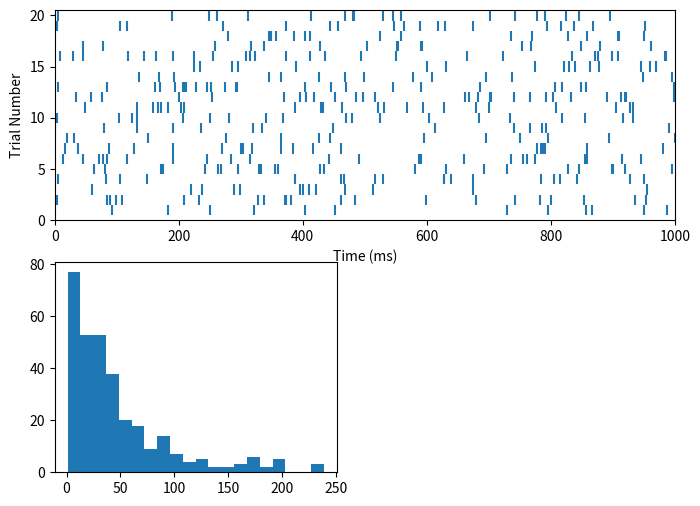

Python code for this plot: (Note: this script raises an exception after producing the figure.)
#!/usr/bin/env python2
# -*- coding: utf-8 -*-
"""
Created on Wed Jan 17 14:15:02 2018

[redacted]
"""
from __future__ import division 
import numpy as np
import matplotlib.pyplot as plt
import math

"""
Here is an excerpt from Dayan and Abbott, p30 explaining how to simulate spikes:

Spike sequences can be simulated by using some estimate of the firing rate, fr, 
predicted from knowledge of the stimulus, to drive a Poisson process. A simple 
procedure for generating spikes in a computer program is based on the fact that
 the estimated probability of firing a spike during a short interval of duration
 dt is fr*dt. The program progresses through time in small steps of size dt and 
 generates, at each time step, a random number x chosen uniformly in the range 
 between 0 and 1. If x < fr*dt at that time step, a spike is fired; otherwise
 it is not.
 
 Generate a “realistic” spike train in Python.  Read the quotation from
 Dayan and Abbott once more.  We can break it down into three steps

1. Compute the product of fr*dt. Let’s simulate a 10 ms long spike train for a neuron 
firing at 100 Hz.  Therefore, fr = 100 Hz, dt = 1 ms and fr*dt = 0.1 (remember that
 Hz is the inverse of s and 1 ms is 1/1000 s and fr*dt is therefore dimensionless).

2. Generate uniformly distributed random numbers between 0 and 1.  
To generate random numbers, use the python mumpy functon
np.random.uniform(size = (nTrials, nBins)).  np.random.uniform(size = (2, 100)) 
will generate 100 random numbers of two tirals.

3. Compare each random number to fr*dt.  If the product is < fr*dt, then 
there is a spike! We can summarize these three steps into the code below.

Modified from :
https://praneethnamburi.wordpress.com/2015/02/05/simulating-neural-spike-trains/
"""
fr = 20; # Hz
tSim = 15 #s
nTrials = 20

def  poissonSpikeGen(fr, tSim, nTrials):
    dt = 1/1000;  # s
    nBins = int(math.floor(tSim/dt));
    spikeMat = (np.random.uniform(size = (nTrials, nBins)) < fr*dt)*1;
    tVec = np.arange(0,tSim,dt);
    return spikeMat,tVec


spikeMat,tVec = poissonSpikeGen(fr, tSim , nTrials)
tVec = tVec*1000
# calculating the event times
event_times_list = []
for trialCount in range(spikeMat.shape[0]):
    event_times_list.append(tVec[np.where(spikeMat[trialCount, :]==1)[0]])

ISIs=[np.diff(T) for T in event_times_list]



# plotting the figures

plt.figure(1,figsize=(8,6))
plt.subplot(211)
for ith, trial in enumerate(event_times_list):
    plt.vlines(trial, ith + .5, ith + 1.5)
plt.ylim(.5, len(event_times_list) + .5)
plt.xlim([0,1000])
plt.yticks(np.linspace(0,20,5))
plt.xlabel('Time (ms)');
plt.ylabel('Trial Number');

plt.subplot(223)
plt.hist(ISIs[3],bins=20,  normed=1, facecolor='green', alpha=0.75)
plt.xlabel('ISI (ms)')
plt.subplot(224)
plt.hist(ISIs[10],bins=20,  normed=1, facecolor='green', alpha=0.75)
plt.xlabel('ISI (ms)')
plt.tight_layout()
plt.savefig('poissonSpikeGen.png',dpi=300)
